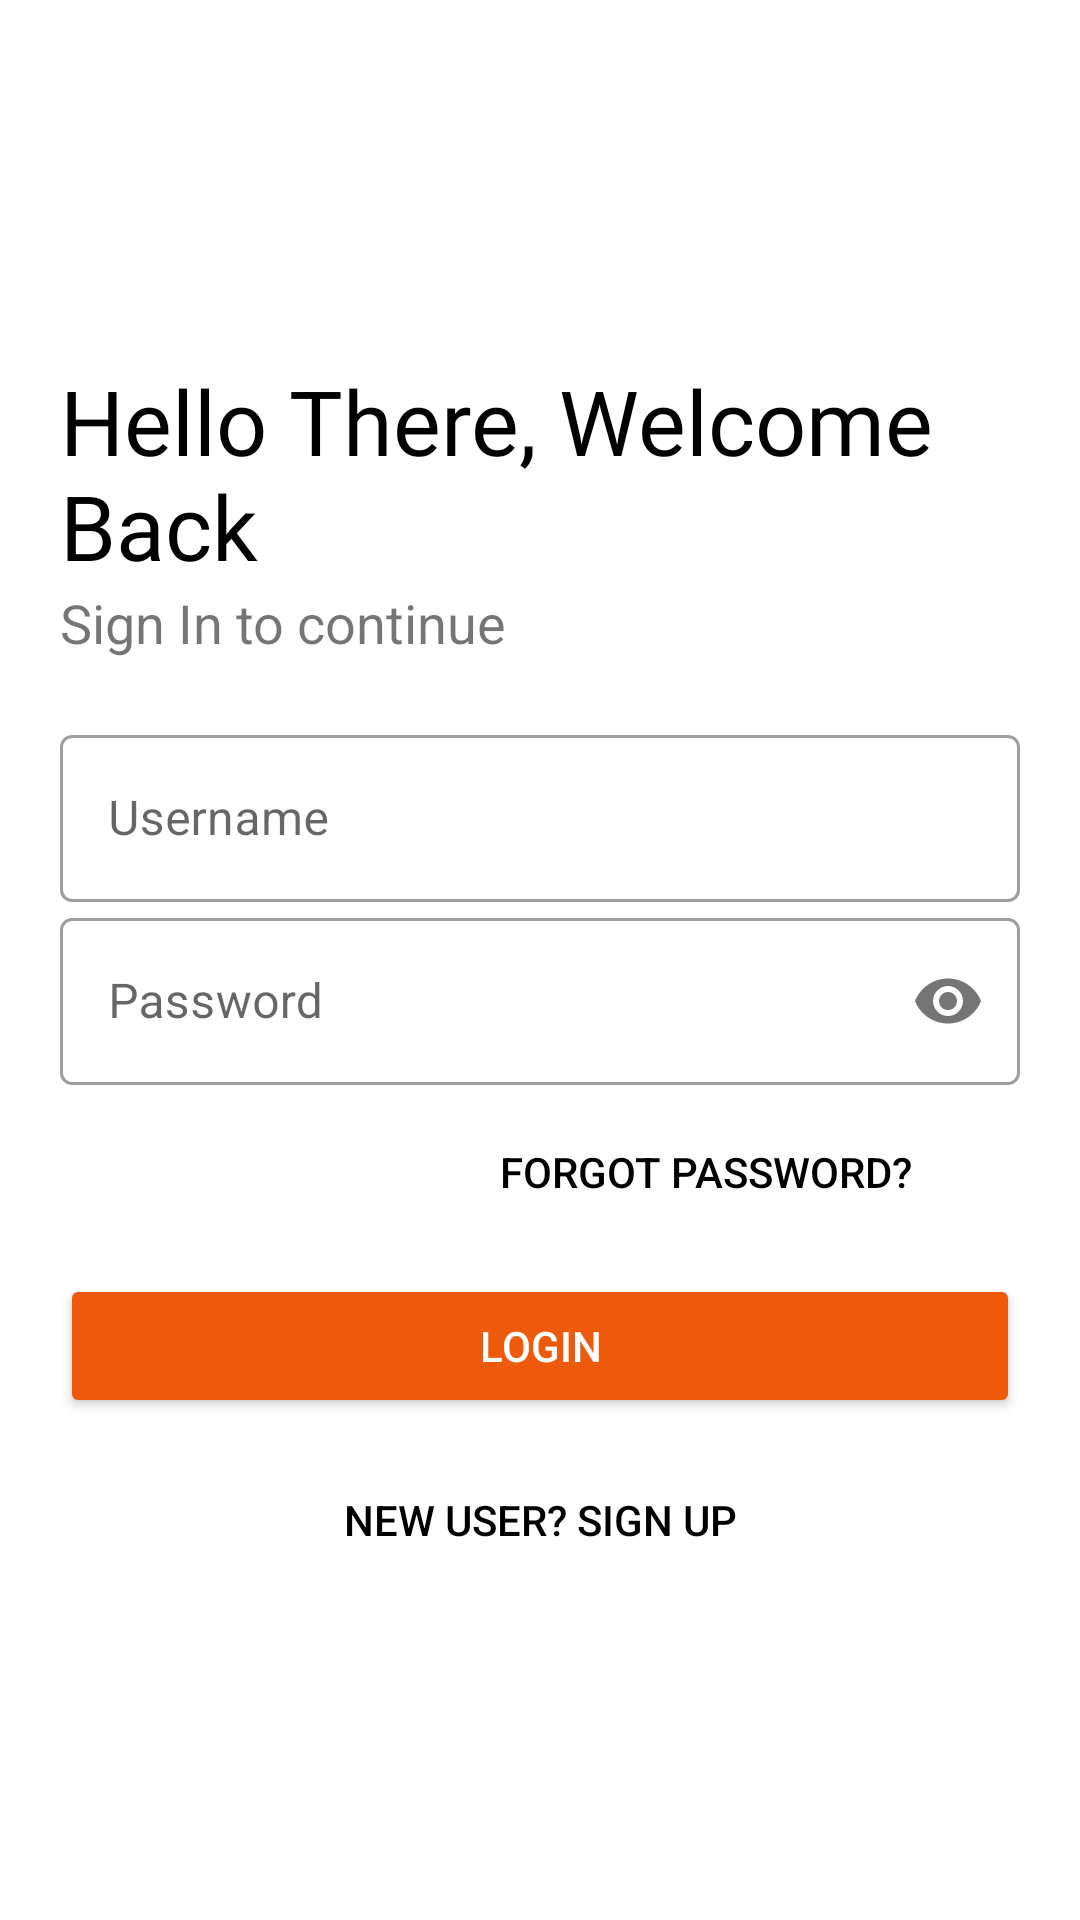

Write the Android layout XML for this screen, with the resource values it uses.
<!-- AndroidManifest.xml: application theme Theme.TrustFund -->
<!-- res/layout/activity_login.xml -->
<?xml version="1.0" encoding="utf-8"?>
<LinearLayout xmlns:android="http://schemas.android.com/apk/res/android"
    xmlns:app="http://schemas.android.com/apk/res-auto"
    xmlns:tools="http://schemas.android.com/tools"
    android:layout_width="match_parent"
    android:layout_height="match_parent"
    tools:context=".Login"
    android:orientation="vertical"
    android:background="#FFFFFF"
    android:padding="20dp"
>

    <ImageView
        android:id="@+id/logoImage"
        android:layout_width="100dp"
        android:layout_height="100dp"
        android:src="@drawable/logo"
        android:transitionName="logo_image" />

    <TextView
        android:id="@+id/welcome"
        android:layout_width="wrap_content"
        android:layout_height="wrap_content"
        android:text="Hello There, Welcome Back "
        android:textSize="30sp"
        android:textColor="#000000"
        android:fontFamily="@font/bungee_regular"
        />

    <TextView
        android:id="@+id/info"
        android:layout_width="wrap_content"
        android:layout_height="wrap_content"
        android:text="Sign In to continue"
        android:textSize="18sp" />

    <LinearLayout
        android:layout_width="match_parent"
        android:layout_height="wrap_content"
        android:layout_marginTop="20dp"
        android:layout_marginBottom="20dp"
        android:orientation="vertical">

        <com.google.android.material.textfield.TextInputLayout
            android:id="@+id/username"
            android:layout_width="match_parent"
            android:layout_height="wrap_content"
            android:hint="Username"
            style="@style/Widget.MaterialComponents.TextInputLayout.OutlinedBox">

            <com.google.android.material.textfield.TextInputEditText
                android:layout_width="match_parent"
                android:layout_height="wrap_content"
                />

        </com.google.android.material.textfield.TextInputLayout>


        <com.google.android.material.textfield.TextInputLayout
            android:id="@+id/password"
            android:layout_width="match_parent"
            android:layout_height="wrap_content"
            android:hint="Password"
            app:passwordToggleEnabled="true"
            style="@style/Widget.MaterialComponents.TextInputLayout.OutlinedBox">

            <com.google.android.material.textfield.TextInputEditText
                android:layout_width="match_parent"
                android:layout_height="wrap_content"
                android:inputType="textPassword"
                />

        </com.google.android.material.textfield.TextInputLayout>

<Button
        android:layout_width="200dp"
        android:layout_height="wrap_content"
        android:background="#00000000"
        android:text="Forgot Password?"
        android:layout_gravity="right"
        android:textColor="#000000"
        android:elevation="0dp"
        android:layout_margin="5dp"
    />
    <Button
        android:id="@+id/login"
        android:layout_width="match_parent"
        android:layout_height="wrap_content"
        android:text="Login"
        android:textColor="#FFFFFF"
        android:backgroundTint="#ed5a0b"
        android:layout_marginTop="5dp"
        android:layout_marginBottom="5dp" />

        <Button
            android:layout_width="200dp"
            android:layout_height="wrap_content"
            android:background="#00000000"
            android:text="New User? SIGN UP"
            android:layout_gravity="center"
            android:textColor="#000000"
            android:elevation="0dp"
            android:layout_margin="5dp"
            />

    </LinearLayout>
</LinearLayout>
<!-- resources referenced by this layout -->
<resources>
  <style name="Theme.TrustFund" parent="Theme.MaterialComponents.DayNight.NoActionBar">
          
          <item name="colorPrimary">@color/purple_500</item>
          <item name="colorPrimaryVariant">@color/purple_700</item>
          <item name="colorOnPrimary">@color/white</item>
          
          <item name="colorSecondary">@color/teal_200</item>
          <item name="colorSecondaryVariant">@color/teal_700</item>
          <item name="colorOnSecondary">@color/black</item>
          
          <item name="android:statusBarColor" tools:targetApi="l">?attr/colorPrimaryVariant</item>
          
      </style>
  <!-- not gathered from this repository: default colours our renderer supplied (Android Studio template values) -->
  <color name="purple_500">#FF6200EE</color>
  <color name="purple_700">#FF3700B3</color>
  <color name="teal_200">#FF03DAC5</color>
  <color name="teal_700">#FF018786</color>
  <color name="black">#FF000000</color>
  <color name="white">#FFFFFFFF</color>
</resources>
